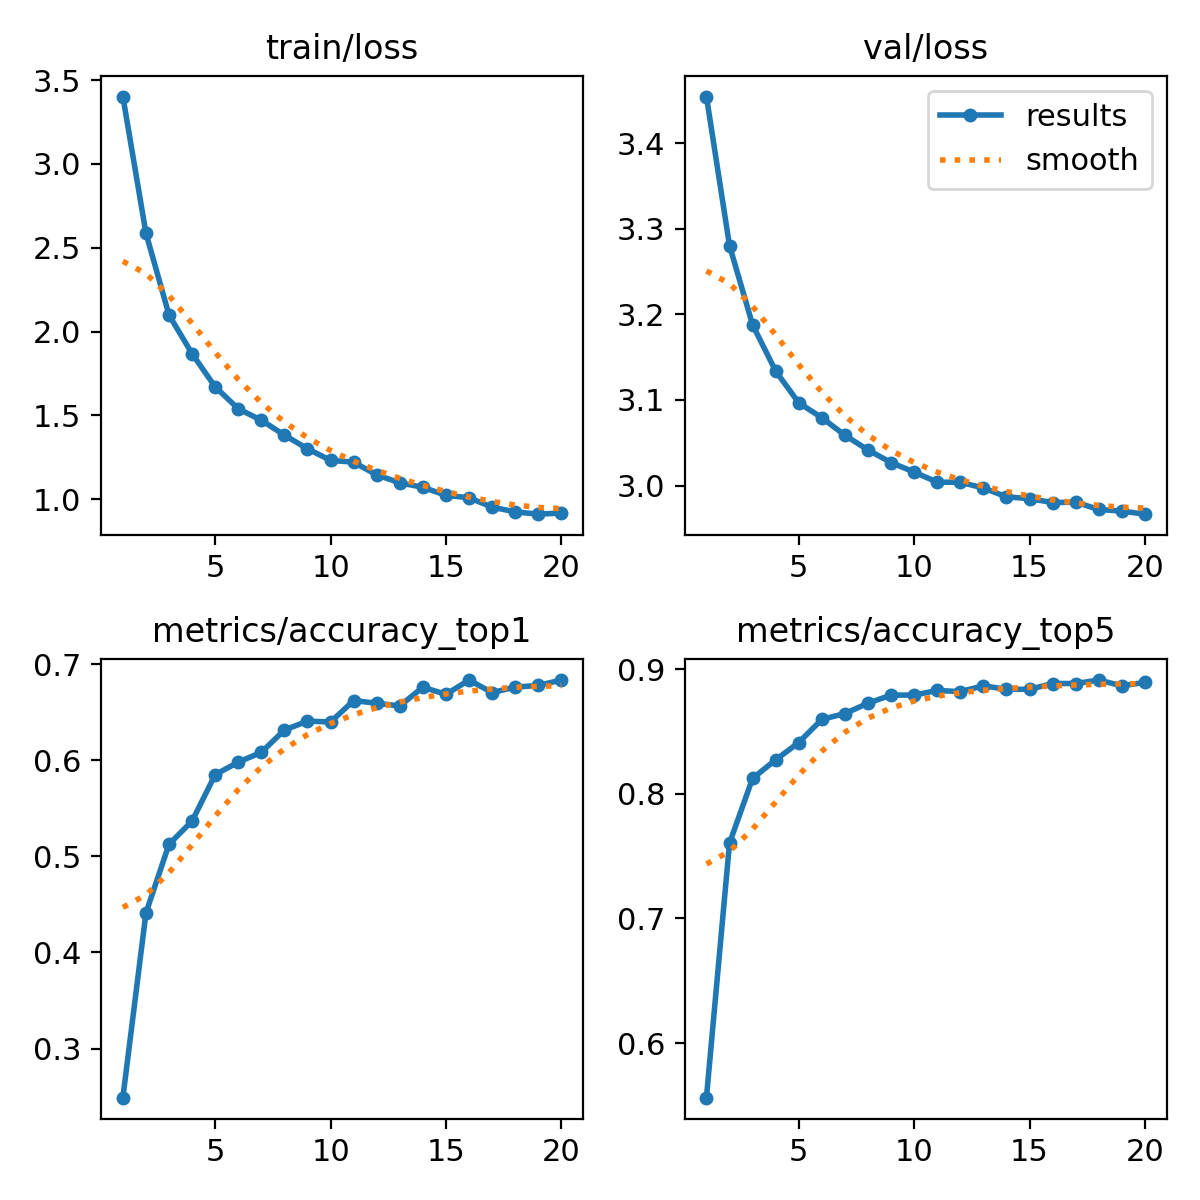

Data behind this chart, as committed beside it:
epoch, train/loss, metrics/accuracy_top1, metrics/accuracy_top5, val/loss, lr/pg0, lr/pg1, lr/pg2
1, 3.402, 0.2488, 0.5562, 3.454, 0.0002368, 0.0002368, 0.0002368
2, 2.587, 0.441, 0.7604, 3.28, 0.0004513, 0.0004513, 0.0004513
3, 2.099, 0.5125, 0.8124, 3.188, 0.0006422, 0.0006422, 0.0006422
4, 1.868, 0.5367, 0.8273, 3.134, 0.000608, 0.000608, 0.000608
5, 1.67, 0.585, 0.8412, 3.097, 0.0005726, 0.0005726, 0.0005726
6, 1.54, 0.598, 0.8598, 3.079, 0.0005373, 0.0005373, 0.0005373
7, 1.471, 0.6082, 0.8644, 3.059, 0.0005019, 0.0005019, 0.0005019
8, 1.382, 0.6314, 0.8728, 3.042, 0.0004666, 0.0004666, 0.0004666
9, 1.301, 0.6407, 0.8793, 3.027, 0.0004313, 0.0004313, 0.0004313
10, 1.232, 0.6397, 0.8793, 3.016, 0.0003959, 0.0003959, 0.0003959
11, 1.221, 0.662, 0.883, 3.004, 0.0003606, 0.0003606, 0.0003606
12, 1.145, 0.6592, 0.8821, 3.004, 0.0003252, 0.0003252, 0.0003252
13, 1.098, 0.6564, 0.8867, 2.997, 0.0002899, 0.0002899, 0.0002899
14, 1.071, 0.676, 0.8839, 2.987, 0.0002545, 0.0002545, 0.0002545
15, 1.024, 0.6685, 0.8839, 2.985, 0.0002192, 0.0002192, 0.0002192
16, 1.009, 0.6834, 0.8886, 2.98, 0.0001838, 0.0001838, 0.0001838
17, 0.9528, 0.6704, 0.8886, 2.981, 0.0001485, 0.0001485, 0.0001485
18, 0.9248, 0.676, 0.8914, 2.972, 0.0001132, 0.0001132, 0.0001132
19, 0.911, 0.6778, 0.8867, 2.97, 7.7826e-05, 7.7826e-05, 7.7826e-05
20, 0.9179, 0.6834, 0.8895, 2.967, 4.2483e-05, 4.2483e-05, 4.2483e-05
